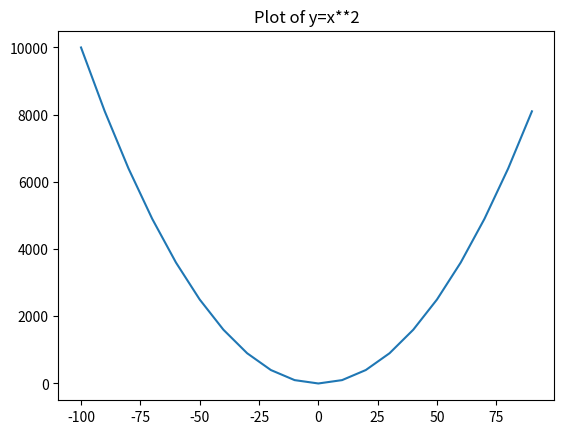

Here is the Python script that generated this plot:
# a program that plots y = x^2
# [redacted]
# [redacted]

import matplotlib.pyplot as plt
import numpy as np
x = np.arange(-100, 100, 10)
#print(x)
y = x**2

plt.plot(x,y)
plt.title("Plot of y=x**2")
plt.show()
